6-way image classification set "dataset" from GitHub (nicolawatt/ENG5337); label vocabulary: horizontal, junction, left, no line, right, vertical.

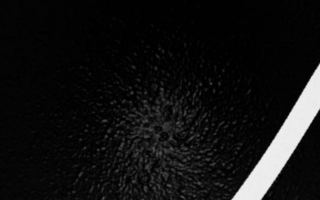
Label: right

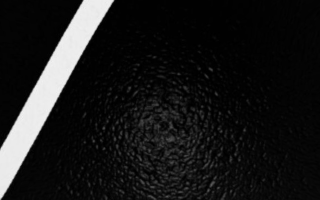
Label: right

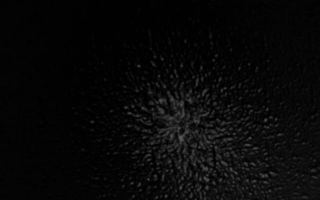
Label: no line

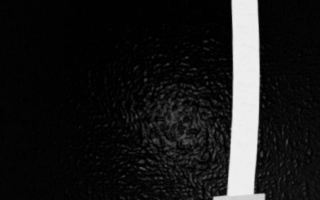
Label: vertical

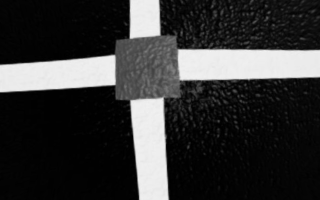
Label: junction

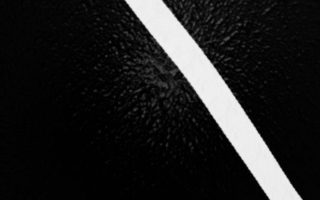
Label: left
